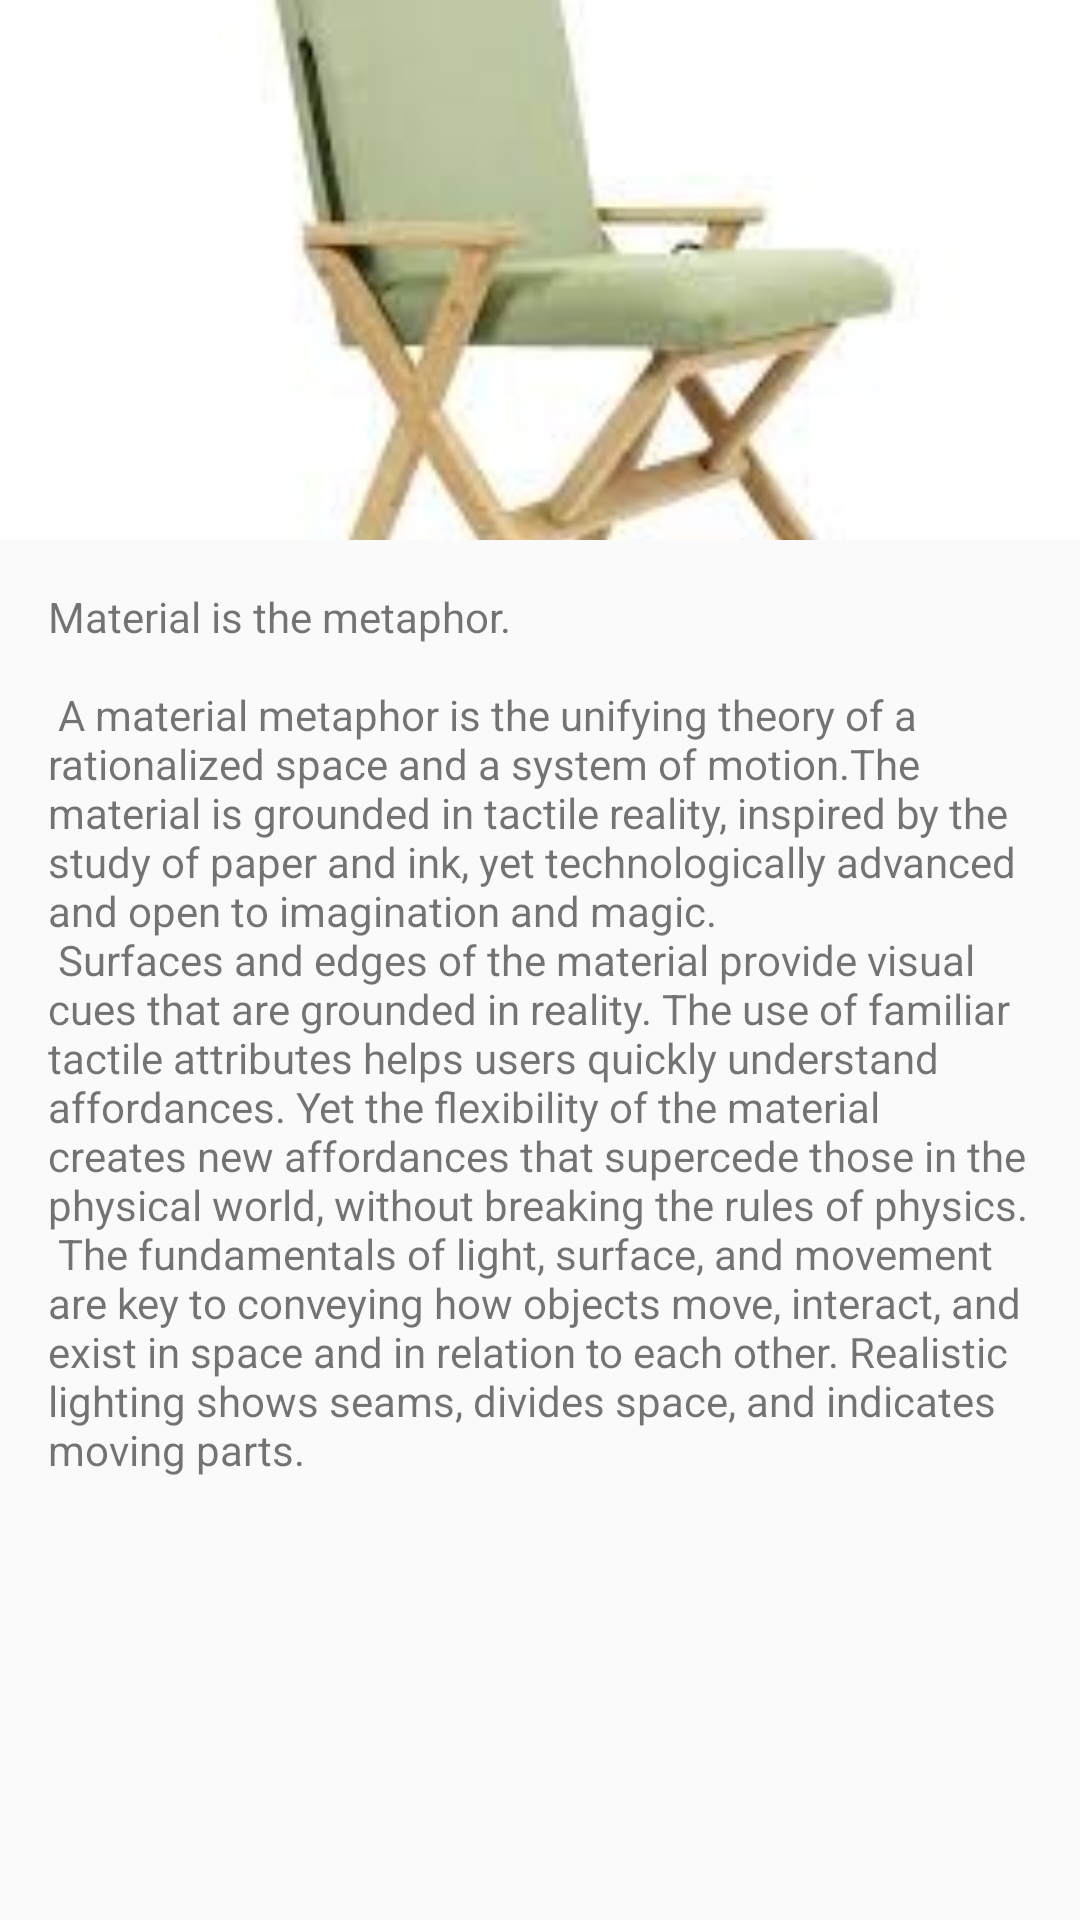

This screen was rendered from an Android layout file. Write that file and the resources it references.
<!-- AndroidManifest.xml: application theme AppTheme -->
<!-- res/layout/activity_product_description.xml -->
<?xml version="1.0" encoding="utf-8"?>
<androidx.coordinatorlayout.widget.CoordinatorLayout
    xmlns:android="http://schemas.android.com/apk/res/android"
    xmlns:app="http://schemas.android.com/apk/res-auto"
    xmlns:tools="http://schemas.android.com/tools"
    android:layout_width="match_parent"
    android:layout_height="match_parent"
    android:fitsSystemWindows="true"
    tools:context=".ProductDescriptionActivity">

    <com.google.android.material.appbar.AppBarLayout
        android:layout_width="match_parent"
        android:layout_height="180dp"
        android:id="@+id/app_bar">

        <com.google.android.material.appbar.CollapsingToolbarLayout
            android:layout_width="match_parent"
            android:layout_height="match_parent"
            android:fitsSystemWindows="true"
            app:contentScrim="?attr/colorPrimaryDark"
            app:layout_scrollFlags="scroll|exitUntilCollapsed">


            <ImageView
                android:id="@+id/expandedImage"
                android:layout_width="match_parent"
                android:layout_height="200dp"
                android:scaleType="centerCrop"
                android:src="@drawable/chair1"
                app:layout_collapseMode="parallax"
                app:layout_collapseParallaxMultiplier="0.7" />



        </com.google.android.material.appbar.CollapsingToolbarLayout>



    </com.google.android.material.appbar.AppBarLayout>
    <include layout="@layout/content_scrolling" />
</androidx.coordinatorlayout.widget.CoordinatorLayout>
<!-- res/layout/content_scrolling.xml (included above) -->
<?xml version="1.0" encoding="utf-8"?>
<androidx.core.widget.NestedScrollView xmlns:android="http://schemas.android.com/apk/res/android"
    xmlns:app="http://schemas.android.com/apk/res-auto"
    xmlns:tools="http://schemas.android.com/tools"
    android:layout_width="match_parent"
    android:layout_height="match_parent"
    app:layout_behavior="@string/appbar_scrolling_view_behavior"
    tools:context=".ProductDescriptionActivity"
    tools:showIn="@layout/activity_product_description">

    <TextView
        android:layout_width="wrap_content"
        android:layout_height="wrap_content"
        android:layout_margin="16dp"
        android:id="@+id/productprice1"
        android:text="@string/large_text" />

</androidx.core.widget.NestedScrollView>
<!-- resources referenced by this layout -->
<resources>
  <!-- drawable chair1: jpg bitmap (drawable-v24, 4372 bytes) -->
  <string name="large_text">
      "Material is the metaphor.\n\n"
  
      "A material metaphor is the unifying theory of a rationalized space and a system of motion."
      "The material is grounded in tactile reality, inspired by the study of paper and ink, yet "
      "technologically advanced and open to imagination and magic.\n"
      "Surfaces and edges of the material provide visual cues that are grounded in reality. The "
      "use of familiar tactile attributes helps users quickly understand affordances. Yet the "
      "flexibility of the material creates new affordances that supercede those in the physical "
      "world, without breaking the rules of physics.\n"
      "The fundamentals of light, surface, and movement are key to conveying how objects move, "
      "interact, and exist in space and in relation to each other. Realistic lighting shows "
      "seams, divides space, and indicates moving parts.\n\n"
      </string>
  <style name="AppTheme" parent="Theme.AppCompat.Light.DarkActionBar">
          
          <item name="colorPrimary">@color/colorPrimary</item>
          <item name="colorPrimaryDark">@color/colorPrimaryDark</item>
          <item name="colorAccent">@color/colorAccent</item>
      </style>
  <color name="colorPrimary">#5F4591</color>
  <color name="colorPrimaryDark">#5F4591</color>
  <color name="colorAccent">#D81B60</color>
</resources>
